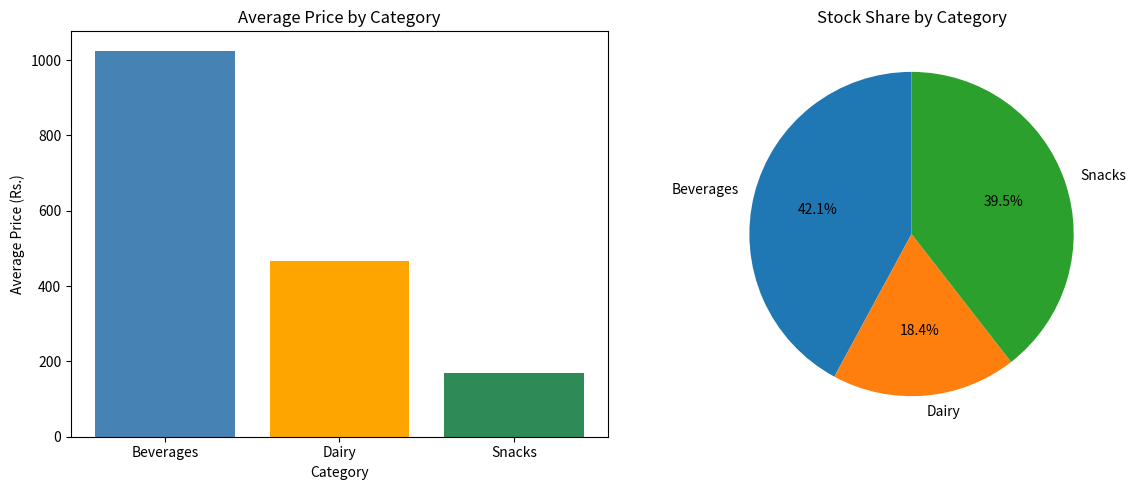

This chart was generated by the following Python code:

import pandas as pd
import matplotlib.pyplot as plt

# Step 1: Create a messy product inventory dataset
data = {
    "Product": [
        "Cola", "Chips", "Milk", "Biscuits", "Juice",
        "Cheese", "Water", "Chocolate", "Yogurt", "Coffee"
    ],
    "Category": [
        "beverages ", "SNACKS", " Dairy", "Snacks",
        "beverages", "DAIRY ", "Beverages",
        " snacks ", "dairy", "BEVERAGES"
    ],
    "Price": [
        "Rs. 1,250", "Rs. 90", "Rs. 450", "Rs. 120",
        "Rs. 1,800", "Rs. 750", "Rs. 100",
        "Rs. 300", "Rs. 200", "Rs. 950"
    ],
    "Stock": [40, 120, 60, 100, 35, 25, 200, 80, 55, 45]
}

df = pd.DataFrame(data)

print("Original Dataset:")
print(df)

# Step 2: Clean category names
df["Category"] = df["Category"].str.strip().str.title()

# Step 3: Convert Price to numeric values
df["Price"] = (
    df["Price"]
    .str.replace("Rs. ", "", regex=False)
    .str.replace(",", "", regex=False)
    .astype(float)
)

# Step 4: Label encode Category
df["Category_Code"] = df["Category"].astype("category").cat.codes

print("\nCleaned and Encoded Dataset:")
print(df)

# Step 5: Calculate values for visualization
avg_price = df.groupby("Category")["Price"].mean()
total_stock = df.groupby("Category")["Stock"].sum()

print("\nAverage Price by Category:")
print(avg_price)

print("\nTotal Stock by Category:")
print(total_stock)

# Step 6: Create two subplots
fig, axes = plt.subplots(1, 2, figsize=(12, 5))

# Bar plot
axes[0].bar(
    avg_price.index,
    avg_price.values,
    color=["steelblue", "orange", "seagreen"]
)
axes[0].set_title("Average Price by Category")
axes[0].set_xlabel("Category")
axes[0].set_ylabel("Average Price (Rs.)")

# Pie chart
axes[1].pie(
    total_stock.values,
    labels=total_stock.index,
    autopct="%1.1f%%",
    startangle=90
)
axes[1].set_title("Stock Share by Category")

# Step 7: Save and display plots
plt.tight_layout()
plt.savefig("inventory_plots.png", dpi=300)

print("\nSaved inventory_plots.png")
plt.show()
